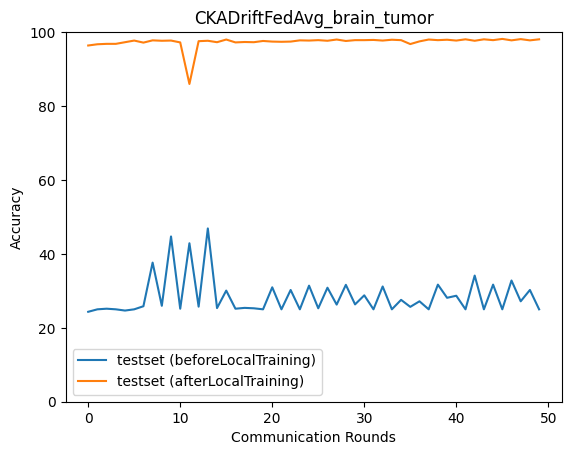

The table this chart was drawn from, first rows:
epoch, accuracy_test_before, macro_f1_test_before, macro_precision_test_before, macro_recall_test_before, accuracy_test_after, macro_f1_test_after, macro_precision_test_after, macro_recall_test_after
0, 24.33, 10.11, 6.359, 24.66, 96.38, 96.41, 96.54, 96.37
1, 25.0, 10.0, 6.25, 25.0, 96.71, 96.72, 96.78, 96.73
2, 25.17, 10.05, 6.292, 25.0, 96.83, 96.83, 96.86, 96.84
3, 25.0, 10.0, 6.25, 25.0, 96.83, 96.86, 96.97, 96.83
4, 24.67, 9.902, 6.173, 25.0, 97.27, 97.27, 97.28, 97.27
5, 25.0, 10.0, 6.25, 25.0, 97.72, 97.71, 97.71, 97.72
6, 25.84, 11.41, 31.33, 25.67, 97.16, 97.15, 97.15, 97.17
7, 37.64, 26.53, 25.27, 37.55, 97.77, 97.78, 97.79, 97.78
8, 25.95, 11.63, 31.34, 25.78, 97.66, 97.65, 97.65, 97.66
9, 44.71, 30.82, 24.1, 44.57, 97.72, 97.72, 97.72, 97.72
10, 25.17, 10.05, 6.292, 25.0, 97.22, 97.21, 97.21, 97.22
11, 42.87, 28.95, 22.71, 42.75, 85.97, 85.33, 90.18, 86.05
12, 25.72, 11.19, 31.33, 25.56, 97.55, 97.54, 97.54, 97.55
13, 46.88, 36.91, 47.05, 47.13, 97.66, 97.67, 97.67, 97.67
14, 25.33, 10.4, 31.3, 25.17, 97.27, 97.27, 97.27, 97.28
15, 30.07, 18.7, 29.15, 30.03, 98, 98, 98, 98
16, 25.17, 10.05, 6.292, 25.0, 97.22, 97.21, 97.21, 97.22
17, 25.39, 10.79, 31.27, 25.39, 97.33, 97.33, 97.34, 97.33
18, 25.28, 10.28, 31.3, 25.11, 97.27, 97.26, 97.26, 97.27
19, 25.0, 10.0, 6.25, 25.0, 97.61, 97.61, 97.62, 97.61
20, 30.96, 20.81, 46.33, 30.82, 97.44, 97.44, 97.44, 97.44
21, 25.0, 10.0, 6.25, 25.0, 97.38, 97.38, 97.39, 97.39
22, 30.23, 18.88, 31.1, 30.07, 97.44, 97.43, 97.43, 97.44
23, 25.0, 10.0, 6.25, 25.0, 97.77, 97.78, 97.78, 97.78
24, 31.4, 20.54, 31.28, 31.24, 97.72, 97.72, 97.73, 97.72
25, 25.28, 10.6, 14.64, 25.28, 97.83, 97.84, 97.85, 97.83
26, 30.85, 19.75, 30.97, 30.68, 97.66, 97.66, 97.66, 97.67
27, 26.28, 12.52, 28.46, 26.27, 98, 98, 98, 98
28, 31.63, 20.83, 31.11, 31.46, 97.61, 97.61, 97.61, 97.61
29, 26.34, 12.63, 31.33, 26.33, 97.83, 97.83, 97.84, 97.83
30, 28.79, 16.66, 30.79, 28.62, 97.83, 97.83, 97.83, 97.83
31, 25.0, 10.0, 6.25, 25.0, 97.88, 97.89, 97.9, 97.89
32, 31.18, 20.21, 30.82, 31.01, 97.72, 97.72, 97.71, 97.72
33, 25.0, 10.0, 6.25, 25.0, 97.94, 97.95, 97.97, 97.94
34, 27.56, 14.62, 30.88, 27.39, 97.83, 97.83, 97.84, 97.83
35, 25.67, 11.35, 29.37, 25.66, 96.77, 96.8, 96.95, 96.76
36, 27.17, 13.93, 31.42, 27, 97.49, 97.5, 97.5, 97.5
37, 25.0, 10.0, 6.25, 25.0, 98, 98, 98.01, 98
38, 31.68, 20.86, 30.53, 31.51, 97.83, 97.83, 97.83, 97.83
39, 28.12, 15.66, 25.44, 28.1, 97.94, 97.95, 97.98, 97.94
40, 28.67, 16.49, 31.13, 28.51, 97.72, 97.73, 97.74, 97.72
41, 25.0, 10.0, 6.25, 25.0, 98.05, 98.06, 98.06, 98.06
42, 34.13, 23.93, 31.04, 33.96, 97.66, 97.66, 97.66, 97.66
43, 25.0, 10.0, 6.25, 25.0, 98.05, 98.06, 98.08, 98.05
44, 31.68, 20.91, 31.32, 31.51, 97.83, 97.83, 97.85, 97.83
45, 25.0, 10.0, 6.25, 25.0, 98.16, 98.17, 98.19, 98.17
46, 32.8, 22.34, 31.12, 32.63, 97.77, 97.78, 97.78, 97.78
47, 27.17, 14.06, 20.83, 27.16, 98.11, 98.11, 98.12, 98.11
48, 30.23, 18.89, 31.36, 30.07, 97.77, 97.78, 97.8, 97.78
49, 25.0, 10.0, 6.25, 25.0, 98.05, 98.06, 98.07, 98.06
